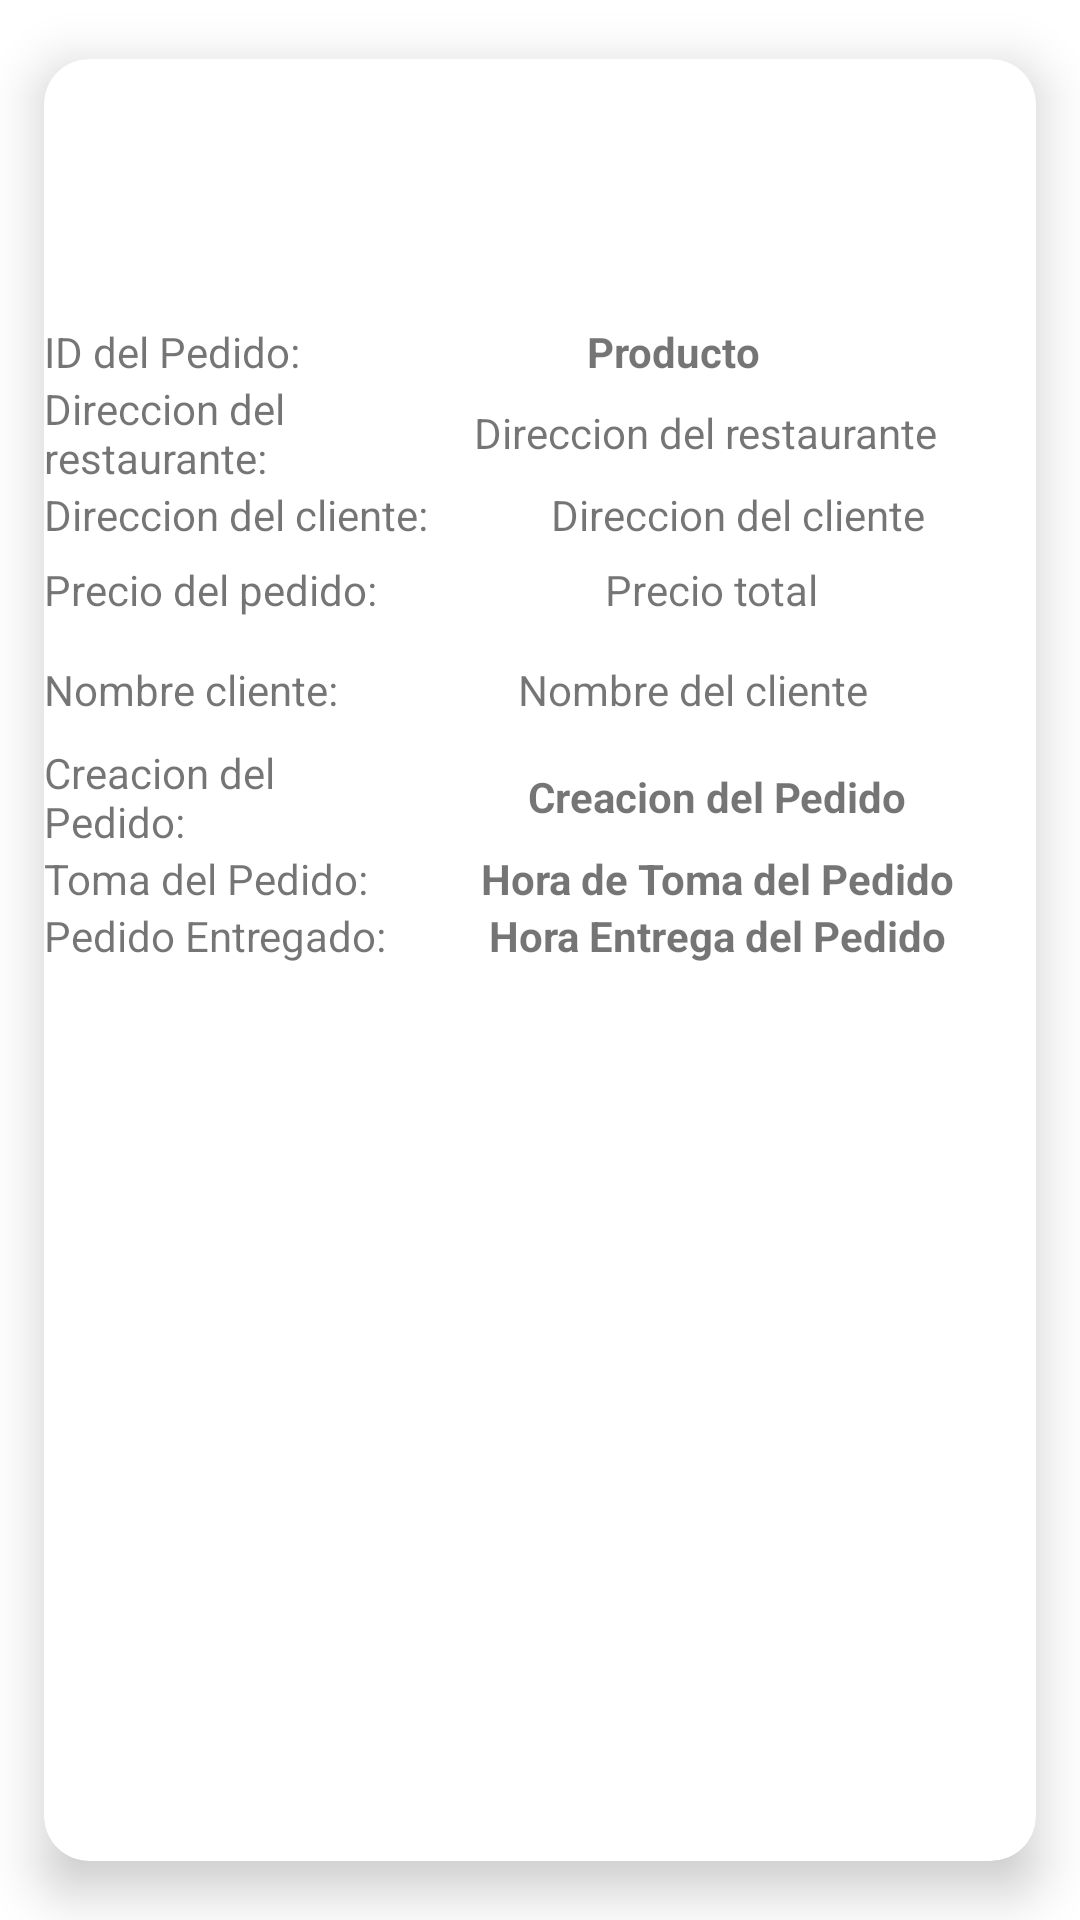

Layout XML and referenced resources for this Android screen:
<!-- AndroidManifest.xml: application theme Theme.Trabajo_Final_Grupo_11_DAM -->
<!-- res/layout/perfil_pedido.xml -->
<?xml version="1.0" encoding="utf-8"?>
<androidx.cardview.widget.CardView
    xmlns:android="http://schemas.android.com/apk/res/android"
    android:layout_width="match_parent"
    android:layout_height="wrap_content"
    xmlns:app="http://schemas.android.com/apk/res-auto"
    app:cardCornerRadius="15dp"
    app:cardElevation="10dp"
    android:id="@+id/cardView"
    app:cardUseCompatPadding="true">

    <LinearLayout
        android:layout_width="match_parent"
        android:layout_height="wrap_content"
        android:orientation="vertical">

        
        <ImageView
            android:id="@+id/IMAGEpedidos"
            android:layout_width="match_parent"
            android:layout_height="88dp"
            android:contentDescription=""
            android:scaleType="centerCrop"
            app:srcCompat="@drawable/comida" />

        
        <LinearLayout
            android:layout_width="match_parent"
            android:layout_height="wrap_content"
            android:orientation="horizontal">

            <TextView
                android:layout_width="wrap_content"
                android:layout_height="match_parent"
                android:text="ID del Pedido: "
                android:textSize="14sp" />

            <TextView
                android:id="@+id/txtProducto"
                android:layout_width="0dp"
                android:layout_height="match_parent"
                android:layout_weight="1"
                android:gravity="center"
                android:text="@string/textRestauranteProducto"
                android:textSize="14sp"
                android:textStyle="bold" />
        </LinearLayout>

        
        <LinearLayout
            android:layout_width="match_parent"
            android:layout_height="wrap_content"
            android:orientation="horizontal">

            <TextView
                android:layout_width="110dp"
                android:layout_height="match_parent"
                android:text="Direccion del restaurante: "
                android:textSize="14sp" />

            <TextView
                android:id="@+id/txtDireccion_Restaurante"
                android:layout_width="0dp"
                android:layout_height="match_parent"
                android:layout_weight="1.3"
                android:gravity="center"
                android:text="@string/textDireccion_Restaurante"
                android:textSize="14sp" />
        </LinearLayout>

        <LinearLayout
            android:layout_width="match_parent"
            android:layout_height="wrap_content"
            android:orientation="horizontal">

            <TextView
                android:layout_width="wrap_content"
                android:layout_height="match_parent"
                android:text="Direccion del cliente: "
                android:textSize="14sp" />

            <TextView
                android:id="@+id/txtDireccion_Cliente"
                android:layout_width="0dp"
                android:layout_height="match_parent"
                android:layout_weight="1"
                android:gravity="center"
                android:text="@string/textDireccion_Cliente"
                android:textSize="14sp" />
        </LinearLayout>

        <LinearLayout
            android:layout_width="match_parent"
            android:layout_height="wrap_content"
            android:orientation="horizontal">

            <TextView
                android:layout_width="wrap_content"
                android:layout_height="wrap_content"
                android:text="Precio del pedido: "
                android:textSize="14sp" />

            <TextView
                android:id="@+id/txtPrecio_Total"
                android:layout_width="wrap_content"
                android:layout_height="31dp"
                android:layout_weight="1"
                android:gravity="center"
                android:text="@string/textPrecio_Total"
                android:textSize="14sp" />
        </LinearLayout>

        <LinearLayout
            android:layout_width="match_parent"
            android:layout_height="wrap_content"
            android:orientation="horizontal">
            <TextView
                android:layout_width="wrap_content"
                android:layout_height="wrap_content"
                android:text="Nombre cliente: "
                android:textSize="14sp" />

            <TextView
                android:id="@+id/txtCliente_Username"
                android:layout_width="0dp"
                android:layout_height="36dp"
                android:layout_weight="1"
                android:gravity="center"
                android:text="@string/textCliente_Username"
                android:textSize="14sp" />

        </LinearLayout>

        <LinearLayout
            android:layout_width="match_parent"
            android:layout_height="wrap_content"
            android:orientation="horizontal">

            <TextView
                android:id="@+id/textView12"
                android:layout_width="34dp"
                android:layout_height="match_parent"
                android:layout_weight="3"
                android:gravity="start"
                android:text="Creacion del Pedido:"
                android:textSize="14sp" />

            <TextView
                android:id="@+id/txtCreacionPedido"
                android:layout_width="15dp"
                android:layout_height="match_parent"
                android:layout_weight="7"
                android:gravity="center"
                android:text="@string/textCreacionPedido"
                android:textSize="14sp"
                android:textStyle="bold" />
        </LinearLayout>

        <LinearLayout
            android:layout_width="match_parent"
            android:layout_height="wrap_content"
            android:orientation="horizontal">

            <TextView
                android:id="@+id/textViewTomaPedido"
                android:layout_width="34dp"
                android:layout_height="match_parent"
                android:layout_weight="3"
                android:gravity="start"
                android:text="Toma del Pedido:"
                android:textSize="14sp" />

            <TextView
                android:id="@+id/txtTomaPedido"
                android:layout_width="15dp"
                android:layout_height="match_parent"
                android:layout_weight="7"
                android:gravity="center"
                android:text="@string/textTomaPedido"
                android:textSize="14sp"
                android:textStyle="bold" />
        </LinearLayout>

        <LinearLayout
            android:layout_width="match_parent"
            android:layout_height="wrap_content"
            android:orientation="horizontal">

            <TextView
                android:id="@+id/textViewPedidoEntregado"
                android:layout_width="34dp"
                android:layout_height="match_parent"
                android:layout_weight="3"
                android:gravity="start"
                android:text="Pedido Entregado:"
                android:textSize="14sp" />

            <TextView
                android:id="@+id/txtPedidoEntregado"
                android:layout_width="15dp"
                android:layout_height="match_parent"
                android:layout_weight="7"
                android:gravity="center"
                android:text="@string/textPedidoEntregado"
                android:textSize="14sp"
                android:textStyle="bold" />
        </LinearLayout>


    </LinearLayout>

</androidx.cardview.widget.CardView>
<!-- resources referenced by this layout -->
<resources>
  <string name="textCliente_Username">Nombre del cliente </string>
  <string name="textCreacionPedido">              Creacion del Pedido </string>
  <string name="textDireccion_Cliente">Direccion del cliente</string>
  <string name="textDireccion_Restaurante">Direccion del restaurante</string>
  <string name="textPedidoEntregado">              Hora Entrega del Pedido</string>
      /&gt;
  <string name="textPrecio_Total">Precio total </string>
  <string name="textRestauranteProducto">Producto</string>
  <string name="textTomaPedido">              Hora de Toma del Pedido</string>
  <style name="Theme.Trabajo_Final_Grupo_11_DAM" parent="Theme.MaterialComponents.DayNight.DarkActionBar">
          
          <item name="colorPrimary">@color/naranjito</item>
          <item name="colorPrimaryVariant">@color/naranjito2</item>
          <item name="colorOnPrimary">@color/white</item>
          
          <item name="colorSecondary">@color/teal_200</item>
          <item name="colorSecondaryVariant">@color/teal_700</item>
          <item name="colorOnSecondary">@color/black</item>
          
          <item name="android:statusBarColor">@color/lightGrey</item>
          
      </style>
  <color name="naranjito">#fc9000</color>
  <color name="naranjito2">#fc9000</color>
  <color name="white">#FFFFFF</color>
  <color name="teal_200">#FF03DAC5</color>
  <color name="teal_700">#FF018786</color>
  <color name="black">#000000</color>
  <color name="lightGrey">#727271</color>
</resources>
